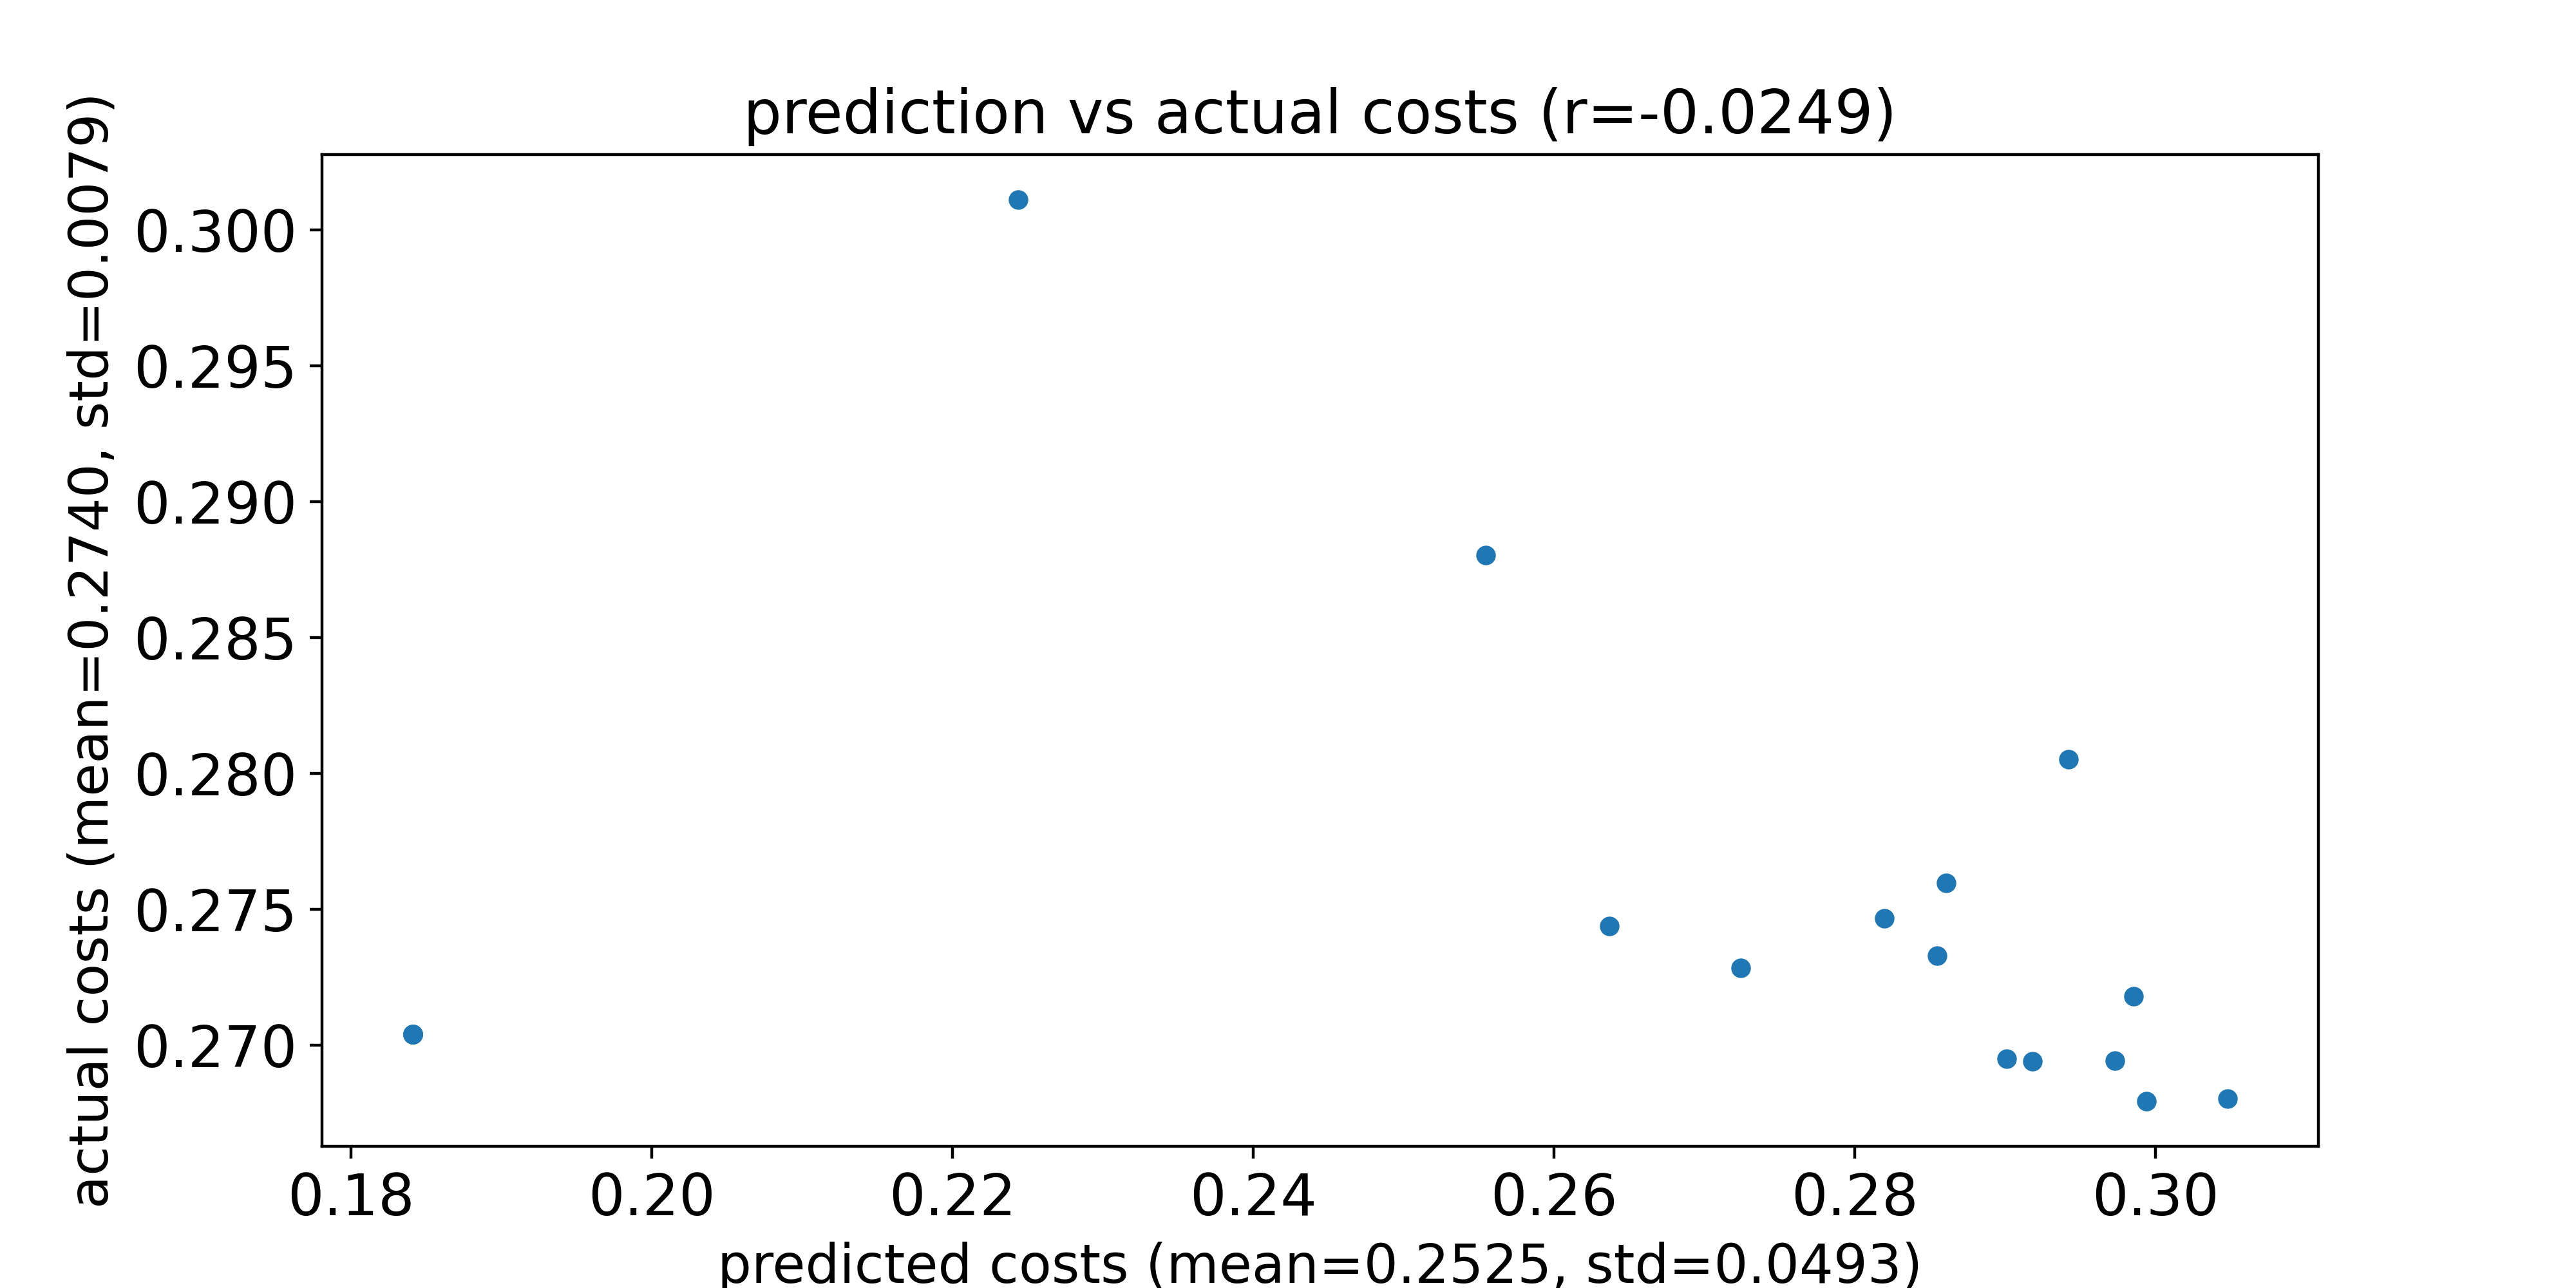

The data file committed next to this chart (first rows):
predicted costs, actual costs
0.282, 0.2747
0.2901, 0.2695
0.3048, 0.268
0.2555, 0.288
0.2973, 0.2694
0.2724, 0.2728
0.2942, 0.2805
0.2918, 0.2694
0.2861, 0.276
0.2855, 0.2733
0.2243, 0.3011
0.2985, 0.2718
0.2637, 0.2744
0.2994, 0.2679
0.1841, 0.2704
0.1841, 0.2704
0.1841, 0.2704
0.1841, 0.2704
0.1841, 0.2704
0.1841, 0.2704
